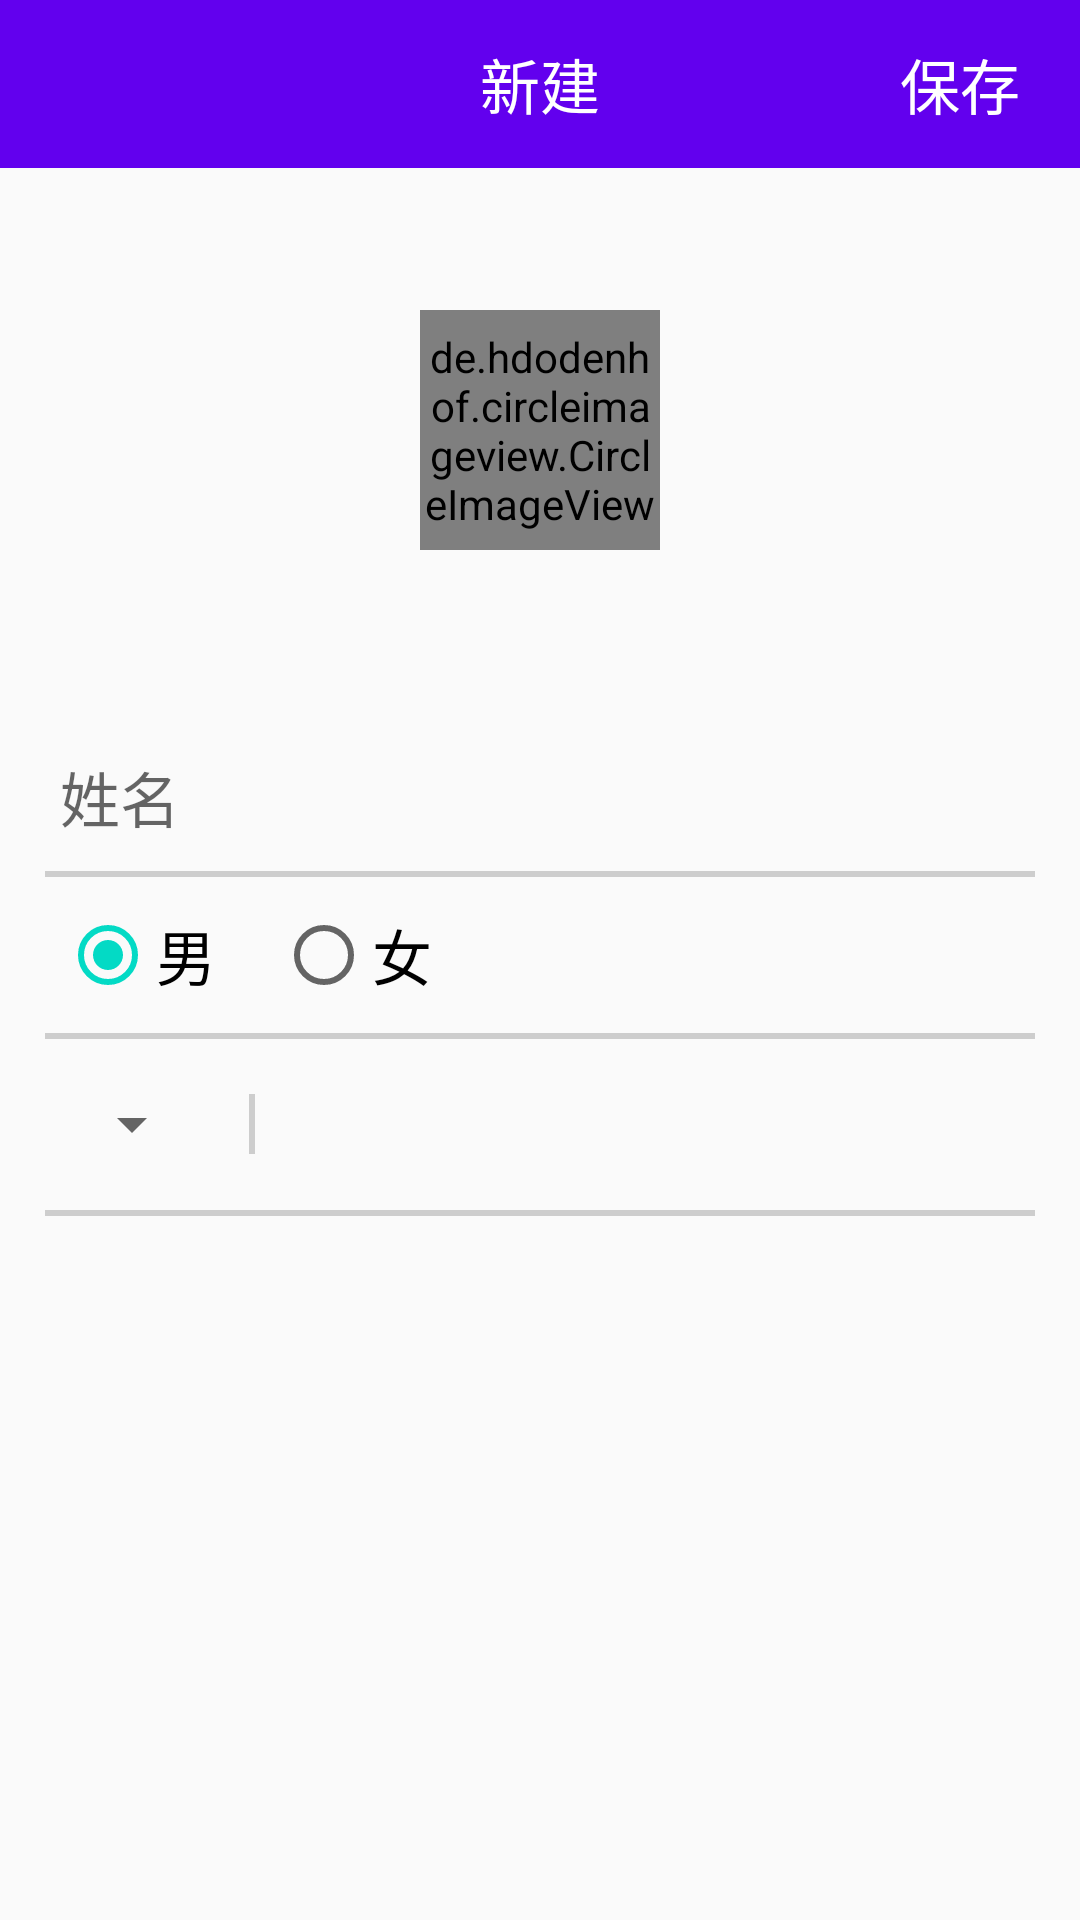

Layout XML and referenced resources for this Android screen:
<!-- AndroidManifest.xml: application theme AppTheme -->
<!-- res/layout/activity_create_user.xml -->
<?xml version="1.0" encoding="utf-8"?>

<LinearLayout xmlns:android="http://schemas.android.com/apk/res/android"
    android:layout_width="match_parent"
    android:layout_height="match_parent"
    xmlns:tools="http://schemas.android.com/tools"
    android:orientation="vertical"
    tools:context=".Controll.CreateUserActivity">

    <include layout="@layout/actionbar_back"></include>

    <RelativeLayout
        android:layout_width="match_parent"
        android:layout_height="0dp"
        android:layout_weight="3">

        <de.hdodenhof.circleimageview.CircleImageView
            android:src="@drawable/photo_create"
            android:layout_centerInParent="true"
            android:layout_width="80dp"
            android:layout_height="80dp" />

    </RelativeLayout>

    <LinearLayout
        android:layout_width="match_parent"
        android:orientation="vertical"
        android:padding="15dp"
        android:layout_height="0dp"
        android:layout_weight="7">

        <EditText
            android:id="@+id/et_creat_name"
            android:padding="5dp"
            android:textSize="20sp"
            android:background="@null"
            android:hint="姓名"
            android:layout_width="match_parent"
            android:layout_height="wrap_content" />

        <View
            android:background="#cdcdcd"
            android:layout_marginVertical="5dp"
            android:layout_gravity="center_vertical"
            android:layout_width="match_parent"
            android:layout_height="2dp"/>

        <RadioGroup
            android:id="@+id/rg_creat_sex"
            android:layout_gravity="center_vertical"
            android:padding="5dp"
            android:layout_width="match_parent"
            android:layout_height="wrap_content"
            android:orientation="horizontal" >

            <RadioButton
                android:id="@+id/rb_creat_boy"
                android:textSize="20sp"
                android:checked="true"
                android:layout_width="wrap_content"
                android:layout_height="wrap_content"
                android:text="男" />

            <RadioButton
                android:id="@+id/rb_creat_gril"
                android:layout_marginLeft="20dp"
                android:textSize="20sp"
                android:layout_width="wrap_content"
                android:layout_height="wrap_content"
                android:text="女" />
        </RadioGroup>

        <View
            android:background="#cdcdcd"
            android:layout_marginVertical="5dp"
            android:layout_gravity="center_vertical"
            android:layout_width="match_parent"
            android:layout_height="2dp"/>

        <LinearLayout
            android:padding="5dp"
            android:layout_width="match_parent"
            android:layout_height="wrap_content">

            <Spinner
                android:id="@+id/spinner"
                android:layout_gravity="center_vertical"
                android:layout_width="wrap_content"
                android:layout_height="wrap_content">

            </Spinner>

            <View
                android:background="#cdcdcd"
                android:layout_marginLeft="15dp"
                android:layout_gravity="center_vertical"
                android:layout_width="2dp"
                android:layout_height="20dp"/>

            <TextView
                android:id="@+id/tv_creat_brithday"
                android:padding="5dp"
                android:textColor="#000"
                android:layout_marginLeft="15dp"
                android:textSize="20sp"
                android:background="@null"
                android:layout_width="match_parent"
                android:layout_height="wrap_content" />


        </LinearLayout>

        <View
            android:background="#cdcdcd"
            android:layout_marginVertical="5dp"
            android:layout_gravity="center_vertical"
            android:layout_width="match_parent"
            android:layout_height="2dp"/>

    </LinearLayout>

</LinearLayout>
<!-- res/layout/actionbar_back.xml (included above) -->
<?xml version="1.0" encoding="utf-8"?>

<RelativeLayout xmlns:android="http://schemas.android.com/apk/res/android"
    android:layout_width="match_parent"
    android:layout_height="?attr/actionBarSize"
    android:background="@color/colorPrimary">

    <Button
        android:id="@+id/title_back"
        android:background="@drawable/actionbar_back"
        android:layout_marginLeft="15dp"
        android:layout_centerVertical="true"
        android:layout_width="25dp"
        android:layout_height="25dp" />

    <TextView
        android:id="@+id/title"
        android:text="新建"
        android:layout_width="wrap_content"
        android:layout_height="wrap_content"
        android:layout_centerInParent="true"
        android:textColor="#fff"
        android:textSize="20sp"/>

    <TextView
        android:id="@+id/title_save"
        android:text="保存"
        android:padding="10dp"
        android:layout_width="wrap_content"
        android:layout_height="wrap_content"
        android:layout_marginRight="10dp"
        android:layout_alignParentRight="true"
        android:layout_centerVertical="true"
        android:textColor="#fff"
        android:textSize="20sp"/>
</RelativeLayout>
<!-- resources referenced by this layout -->
<resources>
  <!-- drawable photo_create: png bitmap (drawable-hdpi, 9893 bytes) -->
  <style name="AppTheme" parent="Theme.AppCompat.Light.DarkActionBar">
          
          <item name="colorPrimary">@color/colorPrimary</item>
          <item name="colorPrimaryDark">@color/colorPrimaryDark</item>
          <item name="colorAccent">@color/colorAccent</item>
      </style>
  <!-- not gathered from this repository: default colours our renderer supplied (Android Studio template values) -->
  <color name="colorPrimary">#FF6200EE</color>
  <color name="colorPrimaryDark">#FF3700B3</color>
  <color name="colorAccent">#FF03DAC5</color>
</resources>
